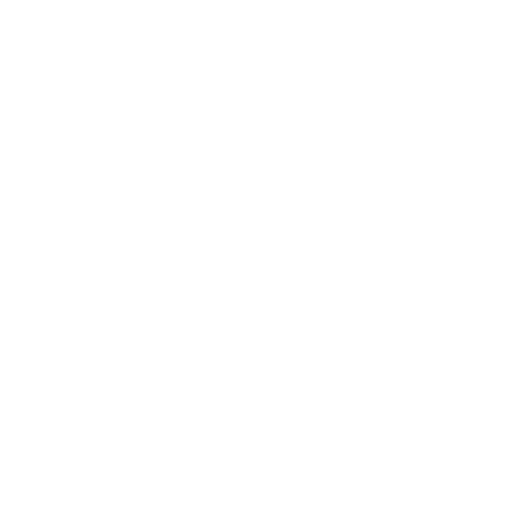
t = 0.00 s
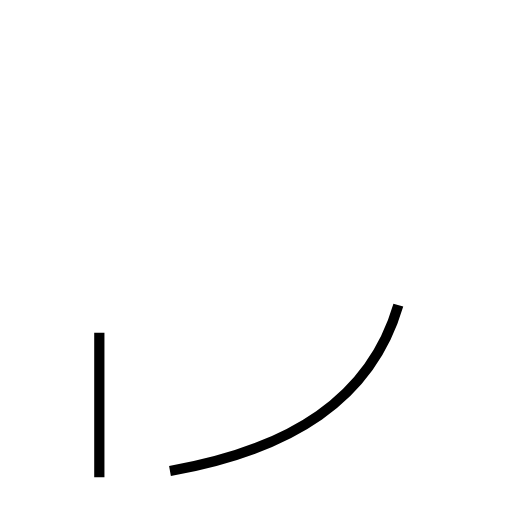
t = 1.30 s
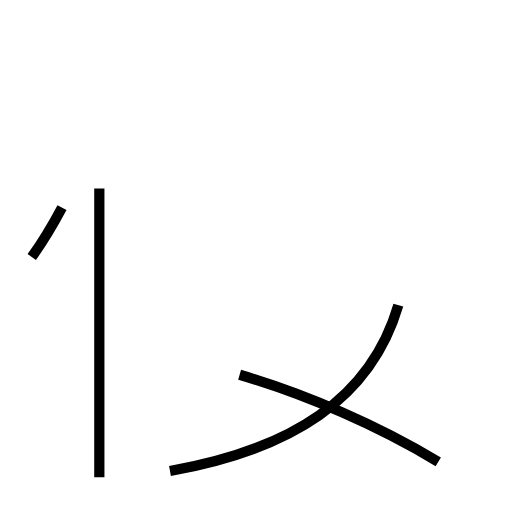
t = 2.53 s
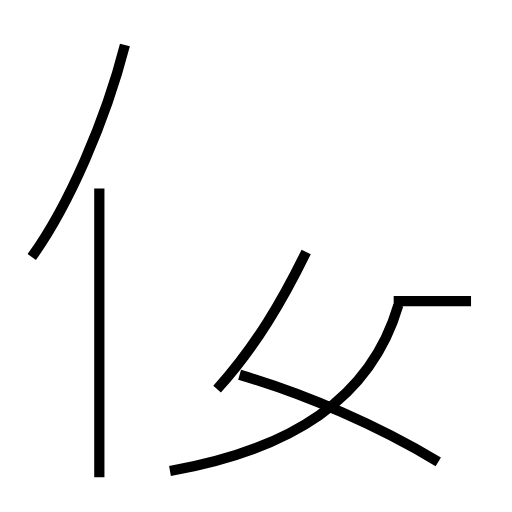
t = 3.75 s
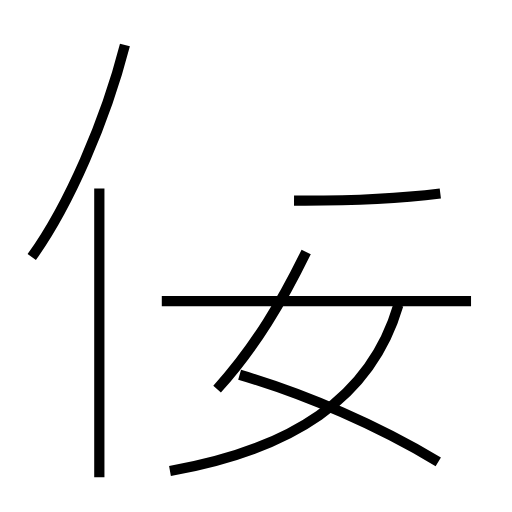
t = 4.86 s
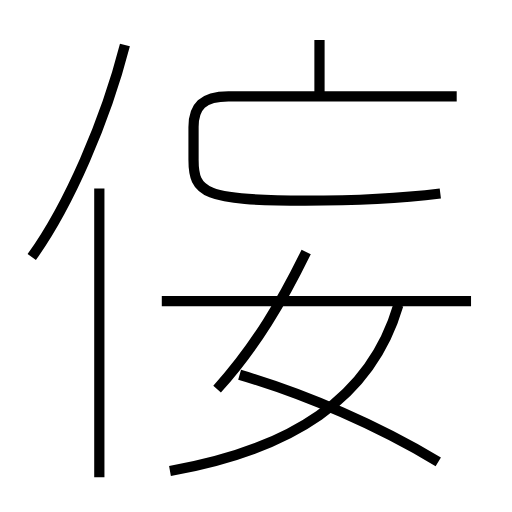
t = 6.32 s

The animated SVG that drew these frames (rendered in a browser with its animation timeline set to each time). Animation: 8 SMIL elements (animate=8); one cycle of 6.32 s.

<?xml version='1.0' encoding='utf-8'?>
<svg viewBox="0.0 -6.0 50.0 50.0" version="1.1" xmlns="http://www.w3.org/2000/svg"><rect x="-1000" y="-1000" width="2000" height="2000" stroke="white" fill="white" /><g style="fill:none;stroke:#000000;stroke-width:1"><path d="M 16.6 2.0 C 28.4 -0.1 36.2 -5.0 38.9 -14.2 " transform="translate(0.0 38.0)" stroke-dasharray="29.188969999117198" stroke-dashoffset="29.188969999117198"><animate attributeName="stroke-dashoffset" from="29.188969999117198" to="0" dur="0.8756690999735159s" begin="0s; anim_end.end" fill="freeze" id="anim0" /></path><path d="M 9.7 2.6 L 9.7 -25.6 " transform="translate(0.0 38.0)" stroke-dasharray="28.200000000000003" stroke-dashoffset="28.200000000000003"><animate attributeName="stroke-dashoffset" from="28.200000000000003" to="0" dur="0.8460000000000001s" begin="anim0.end" fill="freeze" id="anim1" /></path><path d="M 42.8 1.1 C 37.0 -2.4 29.9 -5.5 23.4 -7.4 " transform="translate(0.0 38.0)" stroke-dasharray="21.2353753586606" stroke-dashoffset="21.2353753586606"><animate attributeName="stroke-dashoffset" from="21.2353753586606" to="0" dur="0.6370612607598181s" begin="anim1.end" fill="freeze" id="anim2" /></path><path d="M 3.1 -18.9 C 6.7 -23.9 10.3 -32.2 12.2 -39.6 " transform="translate(0.0 38.0)" stroke-dasharray="22.722432311061223" stroke-dashoffset="22.722432311061223"><animate attributeName="stroke-dashoffset" from="22.722432311061223" to="0" dur="0.6816729693318366s" begin="anim2.end" fill="freeze" id="anim3" /></path><path d="M 21.2 -6.0 C 25.0 -10.2 27.6 -14.7 29.9 -19.4 " transform="translate(0.0 38.0)" stroke-dasharray="16.03184848920623" stroke-dashoffset="16.03184848920623"><animate attributeName="stroke-dashoffset" from="16.03184848920623" to="0" dur="0.4809554546761869s" begin="anim3.end" fill="freeze" id="anim4" /></path><path d="M 46.0 -14.6 L 15.8 -14.6 " transform="translate(0.0 38.0)" stroke-dasharray="30.2" stroke-dashoffset="30.2"><animate attributeName="stroke-dashoffset" from="30.2" to="0" dur="0.9059999999999999s" begin="anim4.end" fill="freeze" id="anim5" /></path><path d="M 43.0 -25.1 C 38.9 -24.6 34.4 -24.4 29.8 -24.4 C 19.9 -24.4 18.9 -25.2 18.9 -28.4 L 18.9 -31.6 C 18.9 -33.6 19.8 -34.6 22.3 -34.6 L 44.6 -34.6 " transform="translate(0.0 38.0)" stroke-dasharray="57.158973201472" stroke-dashoffset="57.158973201472"><animate attributeName="stroke-dashoffset" from="57.158973201472" to="0" dur="1.71476919604416s" begin="anim5.end" fill="freeze" id="anim6" /></path><path d="M 31.2 -34.2 L 31.2 -40.1" transform="translate(0.0 38.0)" stroke-dasharray="5.899999999999999" stroke-dashoffset="5.899999999999999"><animate attributeName="stroke-dashoffset" from="5.899999999999999" to="0" dur="0.17699999999999996s" begin="anim6.end" fill="freeze" id="anim_end" /></path></g></svg>
